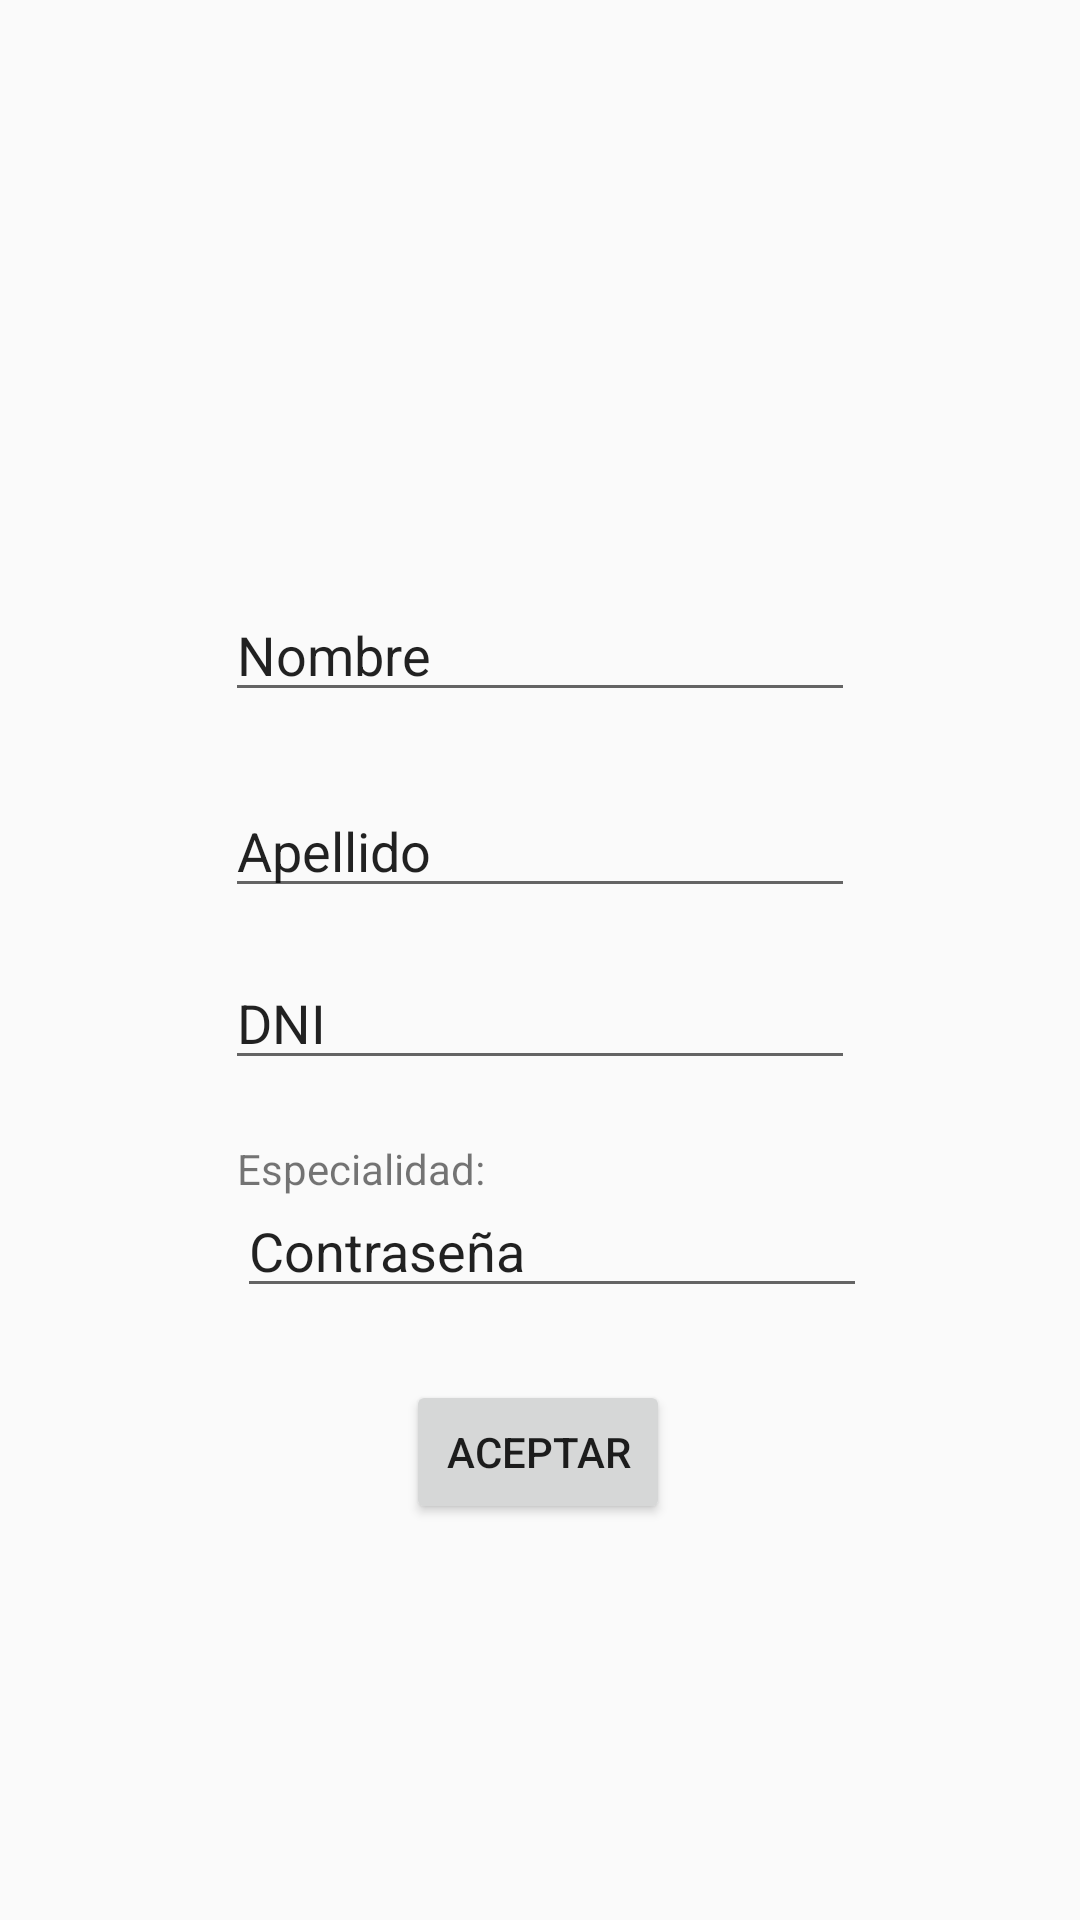

Produce the Android XML layout that renders to this screen, including the resource entries it uses.
<!-- AndroidManifest.xml: application theme AppTheme -->
<!-- res/layout/activity_main2.xml -->
<?xml version="1.0" encoding="utf-8"?>
<android.support.constraint.ConstraintLayout xmlns:android="http://schemas.android.com/apk/res/android"
    xmlns:app="http://schemas.android.com/apk/res-auto"
    xmlns:tools="http://schemas.android.com/tools"
    android:layout_width="match_parent"
    android:layout_height="match_parent"
    tools:context="com.example.tel306.AgregarUsuario">

    <EditText
        android:id="@+id/nombre"
        android:layout_width="wrap_content"
        android:layout_height="wrap_content"
        android:layout_marginTop="196dp"
        android:ems="10"
        android:inputType="textPersonName"
        android:text="Nombre"
        app:layout_constraintEnd_toEndOf="parent"
        app:layout_constraintStart_toStartOf="parent"
        app:layout_constraintTop_toTopOf="parent" />

    <EditText
        android:id="@+id/apellido"
        android:layout_width="wrap_content"
        android:layout_height="wrap_content"
        android:layout_marginTop="24dp"
        android:ems="10"
        android:inputType="textPersonName"
        android:text="Apellido"
        app:layout_constraintEnd_toEndOf="parent"
        app:layout_constraintHorizontal_bias="0.0"
        app:layout_constraintStart_toStartOf="@+id/nombre"
        app:layout_constraintTop_toBottomOf="@+id/nombre" />

    <EditText
        android:id="@+id/dni"
        android:layout_width="wrap_content"
        android:layout_height="wrap_content"
        android:layout_marginTop="16dp"
        android:ems="10"
        android:inputType="textPersonName"
        android:text="DNI"
        app:layout_constraintEnd_toEndOf="parent"
        app:layout_constraintHorizontal_bias="0.0"
        app:layout_constraintStart_toStartOf="@+id/apellido"
        app:layout_constraintTop_toBottomOf="@+id/apellido" />

    <Button
        android:id="@+id/buttonAgregar"
        android:layout_width="wrap_content"
        android:layout_height="wrap_content"
        android:layout_marginBottom="132dp"
        android:text="Aceptar"
        app:layout_constraintBottom_toBottomOf="parent"
        app:layout_constraintEnd_toEndOf="parent"
        app:layout_constraintHorizontal_bias="0.498"
        app:layout_constraintStart_toStartOf="parent" />

    <RadioButton
        android:id="@+id/telecomunicaciones"
        android:layout_width="wrap_content"
        android:layout_height="wrap_content"
        android:layout_marginStart="52dp"
        android:layout_marginTop="64dp"
        android:text="telecomunicaciones"
        app:layout_constraintBottom_toTopOf="@+id/Contrasenia"
        app:layout_constraintStart_toStartOf="parent"
        app:layout_constraintTop_toBottomOf="@+id/dni"
        app:layout_constraintVertical_bias="0.0" />

    <RadioButton
        android:id="@+id/electronica"
        android:layout_width="wrap_content"
        android:layout_height="wrap_content"
        android:layout_marginStart="52dp"
        android:layout_marginTop="64dp"
        android:text="electronica"
        app:layout_constraintBottom_toTopOf="@+id/Contrasenia"
        app:layout_constraintEnd_toEndOf="parent"
        app:layout_constraintHorizontal_bias="0.0"
        app:layout_constraintStart_toEndOf="@+id/telecomunicaciones"
        app:layout_constraintTop_toBottomOf="@+id/dni"
        app:layout_constraintVertical_bias="0.0" />

    <TextView
        android:id="@+id/textView"
        android:layout_width="92dp"
        android:layout_height="24dp"
        android:layout_marginStart="4dp"
        android:layout_marginBottom="20dp"
        android:text="Especialidad:"
        app:layout_constraintBottom_toTopOf="@+id/electronica"
        app:layout_constraintStart_toStartOf="@+id/dni" />

    <EditText
        android:id="@+id/Contrasenia"
        android:layout_width="wrap_content"
        android:layout_height="wrap_content"
        android:layout_marginStart="4dp"
        android:layout_marginBottom="24dp"
        android:ems="10"
        android:inputType="textPersonName"
        android:text="Contraseña"
        app:layout_constraintBottom_toTopOf="@+id/buttonAgregar"
        app:layout_constraintStart_toStartOf="@+id/dni"
        app:layout_constraintTop_toBottomOf="@+id/dni"
        app:layout_constraintVertical_bias="1.0" />

</android.support.constraint.ConstraintLayout>
<!-- resources referenced by this layout -->
<resources>
  <style name="AppTheme" parent="Theme.AppCompat.Light.DarkActionBar">
          
          <item name="colorPrimary">@color/colorPrimary</item>
          <item name="colorPrimaryDark">@color/colorPrimaryDark</item>
          <item name="colorAccent">@color/colorAccent</item>
      </style>
  <color name="colorPrimary">#6200EE</color>
  <color name="colorPrimaryDark">#3700B3</color>
  <color name="colorAccent">#03DAC5</color>
</resources>
